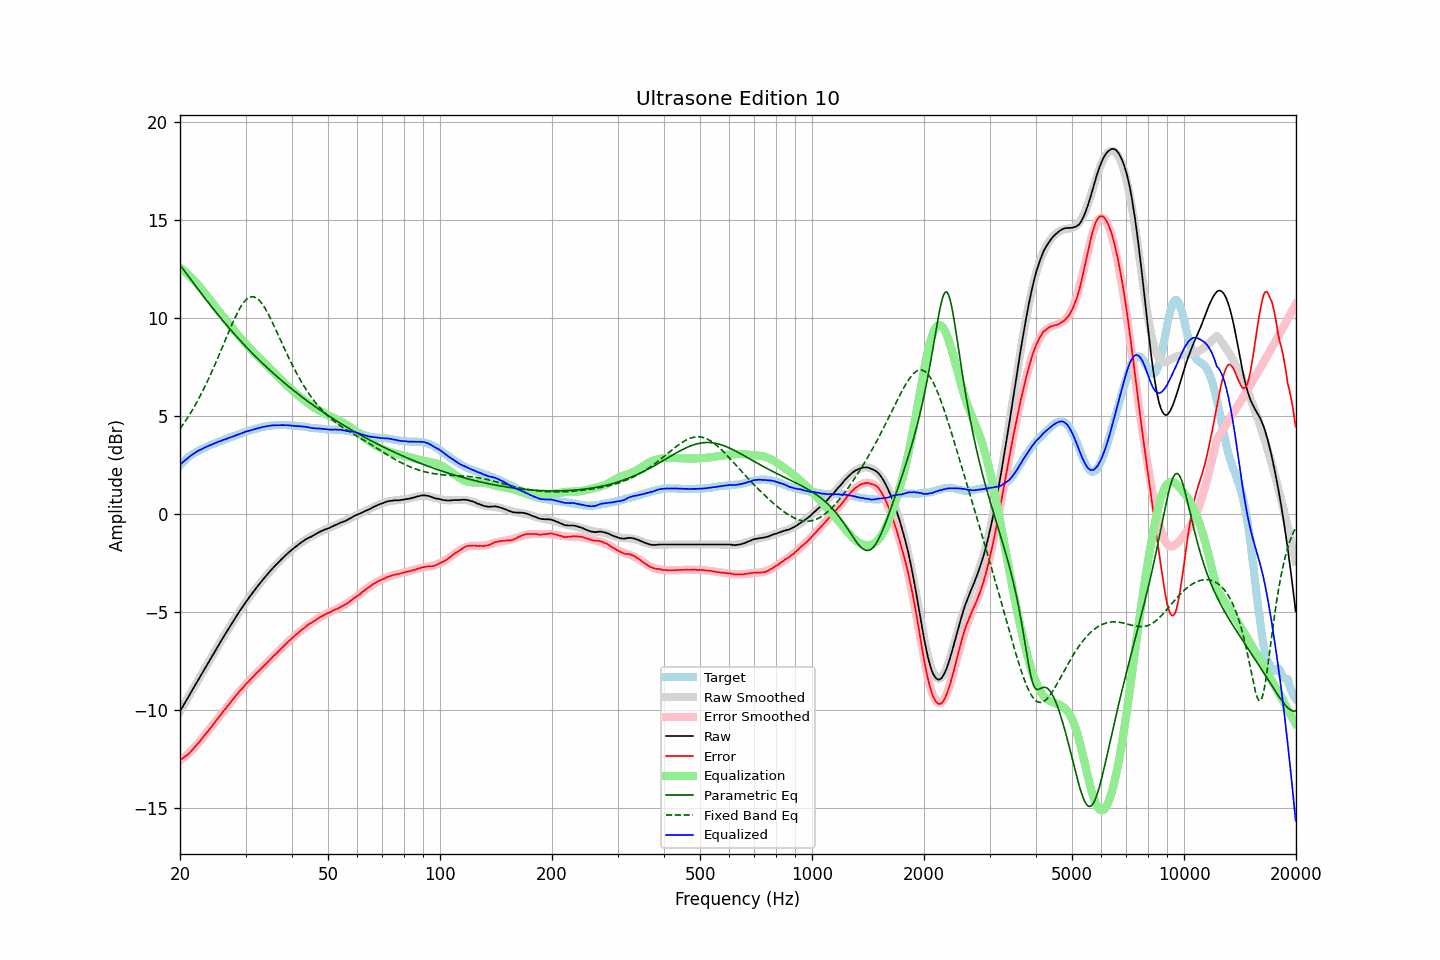

The data file committed next to this chart (first rows):
frequency, raw, error, smoothed, error_smoothed, equalization, parametric_eq, fixed_band_eq, equalized_raw, equalized_smoothed, target
20.00, -10.06, -12.55, -10.06, -12.58, 12.58, 12.72, 4.36, 2.52, 2.52, 2.49
20.20, -9.92, -12.50, -9.92, -12.52, 12.52, 12.61, 4.47, 2.59, 2.59, 2.58
20.40, -9.78, -12.44, -9.78, -12.45, 12.45, 12.50, 4.59, 2.67, 2.67, 2.66
20.61, -9.65, -12.37, -9.64, -12.38, 12.38, 12.39, 4.71, 2.73, 2.74, 2.73
20.81, -9.50, -12.32, -9.50, -12.31, 12.31, 12.28, 4.83, 2.81, 2.81, 2.82
21.02, -9.36, -12.26, -9.36, -12.23, 12.23, 12.17, 4.96, 2.87, 2.87, 2.90
21.23, -9.22, -12.18, -9.22, -12.15, 12.15, 12.06, 5.09, 2.93, 2.94, 2.96
21.44, -9.07, -12.09, -9.08, -12.07, 12.07, 11.95, 5.22, 3.00, 3.00, 3.02
21.66, -8.93, -12.00, -8.93, -11.99, 11.99, 11.84, 5.36, 3.06, 3.06, 3.07
21.87, -8.79, -11.91, -8.79, -11.91, 11.91, 11.73, 5.50, 3.12, 3.11, 3.12
22.09, -8.65, -11.82, -8.65, -11.82, 11.82, 11.62, 5.65, 3.17, 3.17, 3.17
22.31, -8.51, -11.73, -8.51, -11.73, 11.73, 11.51, 5.79, 3.22, 3.22, 3.22
22.54, -8.37, -11.63, -8.37, -11.63, 11.63, 11.40, 5.95, 3.26, 3.26, 3.26
22.76, -8.23, -11.53, -8.23, -11.53, 11.53, 11.29, 6.10, 3.30, 3.30, 3.30
22.99, -8.09, -11.42, -8.09, -11.43, 11.43, 11.18, 6.26, 3.34, 3.34, 3.33
23.22, -7.94, -11.31, -7.94, -11.33, 11.33, 11.08, 6.43, 3.38, 3.38, 3.37
23.45, -7.80, -11.21, -7.80, -11.22, 11.22, 10.97, 6.59, 3.42, 3.42, 3.41
23.69, -7.66, -11.11, -7.66, -11.12, 11.12, 10.86, 6.77, 3.45, 3.46, 3.45
23.92, -7.52, -11.01, -7.52, -11.01, 11.01, 10.76, 6.94, 3.49, 3.49, 3.49
24.16, -7.38, -10.92, -7.38, -10.91, 10.91, 10.65, 7.12, 3.53, 3.53, 3.54
24.40, -7.24, -10.81, -7.24, -10.80, 10.80, 10.55, 7.30, 3.56, 3.56, 3.57
24.65, -7.10, -10.69, -7.10, -10.70, 10.70, 10.45, 7.49, 3.59, 3.59, 3.59
24.89, -6.96, -10.58, -6.96, -10.59, 10.59, 10.34, 7.68, 3.63, 3.63, 3.62
25.14, -6.82, -10.48, -6.82, -10.48, 10.48, 10.24, 7.87, 3.66, 3.66, 3.66
25.39, -6.68, -10.37, -6.69, -10.38, 10.38, 10.14, 8.06, 3.70, 3.69, 3.69
25.65, -6.55, -10.28, -6.55, -10.28, 10.28, 10.04, 8.26, 3.72, 3.73, 3.73
25.91, -6.42, -10.17, -6.41, -10.17, 10.17, 9.94, 8.45, 3.76, 3.76, 3.75
26.16, -6.27, -10.05, -6.28, -10.06, 10.06, 9.84, 8.65, 3.79, 3.79, 3.78
26.43, -6.14, -9.96, -6.14, -9.96, 9.96, 9.74, 8.85, 3.81, 3.82, 3.82
26.69, -6.01, -9.86, -6.01, -9.86, 9.86, 9.65, 9.05, 3.84, 3.85, 3.85
26.96, -5.87, -9.75, -5.87, -9.75, 9.75, 9.55, 9.24, 3.88, 3.88, 3.88
27.23, -5.74, -9.65, -5.74, -9.65, 9.65, 9.46, 9.44, 3.91, 3.91, 3.91
27.50, -5.61, -9.55, -5.61, -9.55, 9.55, 9.36, 9.63, 3.94, 3.94, 3.94
27.77, -5.48, -9.44, -5.48, -9.45, 9.45, 9.27, 9.81, 3.97, 3.97, 3.96
28.05, -5.35, -9.35, -5.35, -9.35, 9.35, 9.18, 9.99, 4.00, 4.00, 4.00
28.33, -5.22, -9.24, -5.22, -9.25, 9.25, 9.08, 10.16, 4.03, 4.03, 4.02
28.62, -5.09, -9.14, -5.09, -9.15, 9.15, 8.99, 10.32, 4.06, 4.06, 4.05
28.90, -4.96, -9.05, -4.97, -9.06, 9.06, 8.90, 10.47, 4.09, 4.09, 4.09
29.19, -4.84, -8.95, -4.84, -8.96, 8.96, 8.81, 10.61, 4.12, 4.12, 4.11
29.48, -4.72, -8.88, -4.72, -8.87, 8.87, 8.72, 10.74, 4.15, 4.14, 4.16
29.78, -4.59, -8.76, -4.60, -8.78, 8.78, 8.64, 10.84, 4.18, 4.17, 4.17
30.08, -4.47, -8.67, -4.49, -8.69, 8.69, 8.55, 10.93, 4.21, 4.20, 4.20
30.38, -4.36, -8.59, -4.37, -8.60, 8.60, 8.46, 11.00, 4.23, 4.23, 4.23
30.68, -4.25, -8.51, -4.26, -8.51, 8.51, 8.38, 11.06, 4.26, 4.25, 4.26
30.99, -4.14, -8.42, -4.14, -8.42, 8.42, 8.29, 11.09, 4.28, 4.28, 4.28
31.30, -4.04, -8.34, -4.03, -8.34, 8.34, 8.21, 11.10, 4.30, 4.31, 4.30
31.61, -3.93, -8.26, -3.92, -8.26, 8.26, 8.13, 11.09, 4.32, 4.33, 4.33
31.93, -3.82, -8.17, -3.82, -8.17, 8.17, 8.05, 11.06, 4.35, 4.36, 4.35
32.24, -3.71, -8.08, -3.71, -8.09, 8.09, 7.96, 11.00, 4.38, 4.38, 4.37
32.57, -3.61, -8.01, -3.61, -8.01, 8.01, 7.88, 10.94, 4.39, 4.40, 4.40
32.89, -3.50, -7.92, -3.51, -7.92, 7.92, 7.80, 10.85, 4.42, 4.42, 4.42
33.22, -3.40, -7.84, -3.40, -7.84, 7.84, 7.73, 10.74, 4.44, 4.44, 4.44
33.55, -3.30, -7.76, -3.30, -7.76, 7.76, 7.65, 10.63, 4.46, 4.46, 4.46
33.89, -3.20, -7.67, -3.21, -7.68, 7.68, 7.57, 10.49, 4.47, 4.47, 4.47
34.23, -3.11, -7.60, -3.11, -7.59, 7.59, 7.49, 10.35, 4.48, 4.49, 4.49
34.57, -3.01, -7.51, -3.01, -7.51, 7.51, 7.42, 10.20, 4.50, 4.50, 4.50
34.92, -2.91, -7.42, -2.92, -7.43, 7.43, 7.34, 10.04, 4.52, 4.51, 4.51
35.27, -2.82, -7.35, -2.83, -7.35, 7.35, 7.27, 9.87, 4.52, 4.52, 4.53
35.62, -2.73, -7.25, -2.74, -7.27, 7.27, 7.19, 9.70, 4.53, 4.53, 4.52
35.97, -2.65, -7.18, -2.65, -7.18, 7.18, 7.12, 9.52, 4.53, 4.53, 4.53
... 635 more rows
